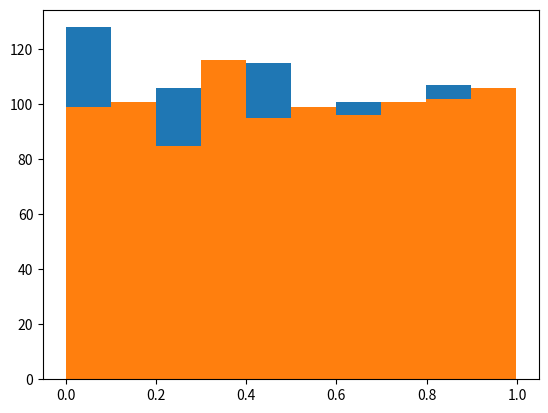

Write the Python code that produced this figure.
#!/usr/bin/env python
"""
Author: Anatoly Makarevich
Laboratory work #1

"""

import numpy as np
import scipy.stats as ss
import matplotlib.pyplot as plt


class RandGenerator(object):
    """Random generator base object. Can be used as an iterable."""

    def __init__(self):pass
    def __iter__(self): return self
    def __next__(self): raise StopIteration()
    def gen(self, n): return [next(self) for i in range(n)]
    pass

class ArrayGen(RandGenerator):
    """Not a generator, but a convenience wrapper."""
    def __init__(self, arry, idx=0):
        self.arry = arry
        self.idx = idx
    def __next__(self):
        res = self.arry[self.idx]
        self.idx += 1
        if self.idx>len(self.arry): self.idx = 0
        return res
    pass

class NpUniform(RandGenerator):
    """Wrapping numpy generator as an iteratable."""
    def __next__(self): return np.random.uniform(0,1)
    def gen(self, n): return np.random.uniform(0,1,n).tolist()
    pass

class mult_congruent(RandGenerator):
    """Multiplicative-congruent pseudo-random generator.
    Returns a continuous uniform distribution on [0;1]."""

    def __init__(self, beta=65539, M=2**31, alpha_star_0=None):
        self.beta = beta
        self.M = M
        if alpha_star_0 is None: alpha_star_0=beta
        self.alpha_star = alpha_star_0
        pass
    def __next__(self):
        self.alpha_star = (self.beta * self.alpha_star) % self.M
        return float(self.alpha_star) / float(self.M)
    pass

class mclaren_marcelli(RandGenerator):
    """Mclaren-Marcelli pseudo-random generator.
    Returns a continuous uniform distribution on [0;1]."""

    def __init__(self, K, base_b, base_c):
        self.base_b = base_b
        self.base_c = base_c
        self.K = K
        self.V = self.base_b.gen(K)
        pass
    def __next__(self):
        s = int(next(self.base_c) * self.K)
        res = self.V[s]
        self.V[s] = next(self.base_b)
        return res
    pass




def test_bsv_moment(data, eps=None):
    A = np.array(data)
    n = len(A)

    m = np.mean(A)
    s2 = 1/float(n-1)*np.sum((A-m)**2)

    c1 = np.sqrt(12*n)
    c2 = float(n-1)/n * (0.0056/n+0.0028/n/n-0.0083/(n**3))**(-0.5)

    P_val_1 = 2*(1-ss.norm.cdf( c1*abs(m-0.5) ))
    P_val_2 = 2*(1-ss.norm.cdf( c2*abs(s2-1.0/12.0) ))

    if eps is None: return (P_val_1, P_val_2) #test1 and test2

    test1 = (P_val_1 > eps)
    test2 = (P_val_2 > eps)
    return test1 and test2

def test_bsv_covar(data, eps=None):
    A = np.array(data)
    n = len(A)

    m = np.mean(A)
    R_hat = lambda j: 1/float(n-j-1) * np.sum(A[:n-j])*A[j] - n/float(n-1)*m*m
    R = lambda j: 1.0/12.0 if j==0 else 0
    c = lambda j: np.sqrt(2.0) if j==0 else 1.0

    t = int(n**0.5)
    res = []
    for j in range(t):
        zj = 12*np.sqrt(n-1) * abs( R_hat(j) - R(j) ) / c(j)
        Pj = 2*( 1 - ss.norm.cdf(zj) )
        res.append(Pj)
    if eps is None: return tuple(res)
    for j in range(t):
        if ( res[j] > eps ): return False
    return True

def test_bsv_2d(data, eps=None):
    A = np.array(data)
    n = len(A)

    m = n//2
    A2 = A[:m*2]
    A2 = A2.reshape((m,2))

    k = 10

    r = ([0 if i==0 else float((i)*0.5/k) for i in range(k)]) #for [0; k-1]
    p = ([(1-np.pi*r[k-1]**2) if i==k else (np.pi*(r[i]**2-r[i-1]**2)) for i in range(k+1)]) #0th is trash

    bin = [0 for i in range(k+1)]
    for i in range(m):
        found = False
        for j in range(1, k):
            if np.sqrt(np.sum( (A2[i]-[0.5,0.5])**2 ))<r[j]:
                bin[j] += 1
                found = True
                break
        if not found: bin[k] +=1
        pass

    chi_sq = 0
    for i in range(1,k+1): chi_sq += (bin[i]-m*p[i])**2 / (m*p[i])
    #

    P_val = 1 - ss.chi2.cdf(chi_sq, k-1) #k-1 degress of freedom

    if eps is None: return P_val
    return P_val > eps

def test_bsv_pearson(data, eps=None):
    K = 10
    # K bins in a histogram
    # p[k] = 1.0/K
    step = 1.0/K

    A = np.array(data)
    n = len(A)

    nu = np.zeros((K,))
    for k in range(K):
        nu[k] = np.sum( (A>=step*k) & (A<step*(k+1)) )
        
    chi_sq = np.sum( (nu-n*step)**2 / (n*step) )

    P_val = 1.0 - ss.chi2.cdf(chi_sq, K-1)
    if eps is None: return P_val
    return P_val > eps

def test_bsv_kolmogorov(data, eps=None):

    A = np.array(data)
    n = len(A)
    B = np.sort(A)
    step = 1.0/n

    # B is sorted, basically empirical CDF
    D = 0.0
    for i in range(n):
        dia = abs(B[i] - step*i)
        dib = abs(step*(i+1) - B[i])
        if dia>D: D = dia
        if dib>D: D = dib
        pass

    #K  - kolmogorov distro
    tau = n #???
    K = lambda y : 1 - 2 * sum( (-1)**(j-1) * np.exp(-2*j*j*y*y) for j in range(1, tau+1) )

    P_val = 1.0 - K(np.sqrt(n)*D)
    if eps is None: return P_val
    return P_val > eps


def test_bsv_all(data, eps):
    if eps is None: print("[ Printing test P-values. ]")
    else: print("[ Passes at epsilon = %s? ]" % eps)

    # Moment test
    print("Moment test: %s" % (test_bsv_moment(data, eps),) )
    # Covar test
    print("Covar test: %s" % (test_bsv_covar(data, eps),) )
    # 2d test
    print("2d distro test: %s" % (test_bsv_2d(data, eps),) )
    # Pearson test
    print("Pearson test: %s" % (test_bsv_pearson(data, eps),) )
    # Kolmogorov test
    print("Kolmogorov test: %s" % (test_bsv_kolmogorov(data, eps),) )

    pass

def z1(m, eps=None):

    #Mult-congr
    print("\nMultiplicative-congruent method:")
    g1 = mult_congruent(2**m + 3)
    d1 = g1.gen(1000)
    plt.hist(d1)
    test_bsv_all(d1, eps)
    plt.show()


    #Maclaren-Marcelli
    print("\nMaclaren-Marcelli method:")
    K = 1000
    g2 = mclaren_marcelli(K, g1, NpUniform())
    d2 = g2.gen(1000)
    plt.hist(d2)
    test_bsv_all(d2, eps)
    plt.show()


    return (d1, d2)


if __name__ == "__main__":

    res1 = z1(32, 0.05)


    print("Finished.")
else:
    pass


